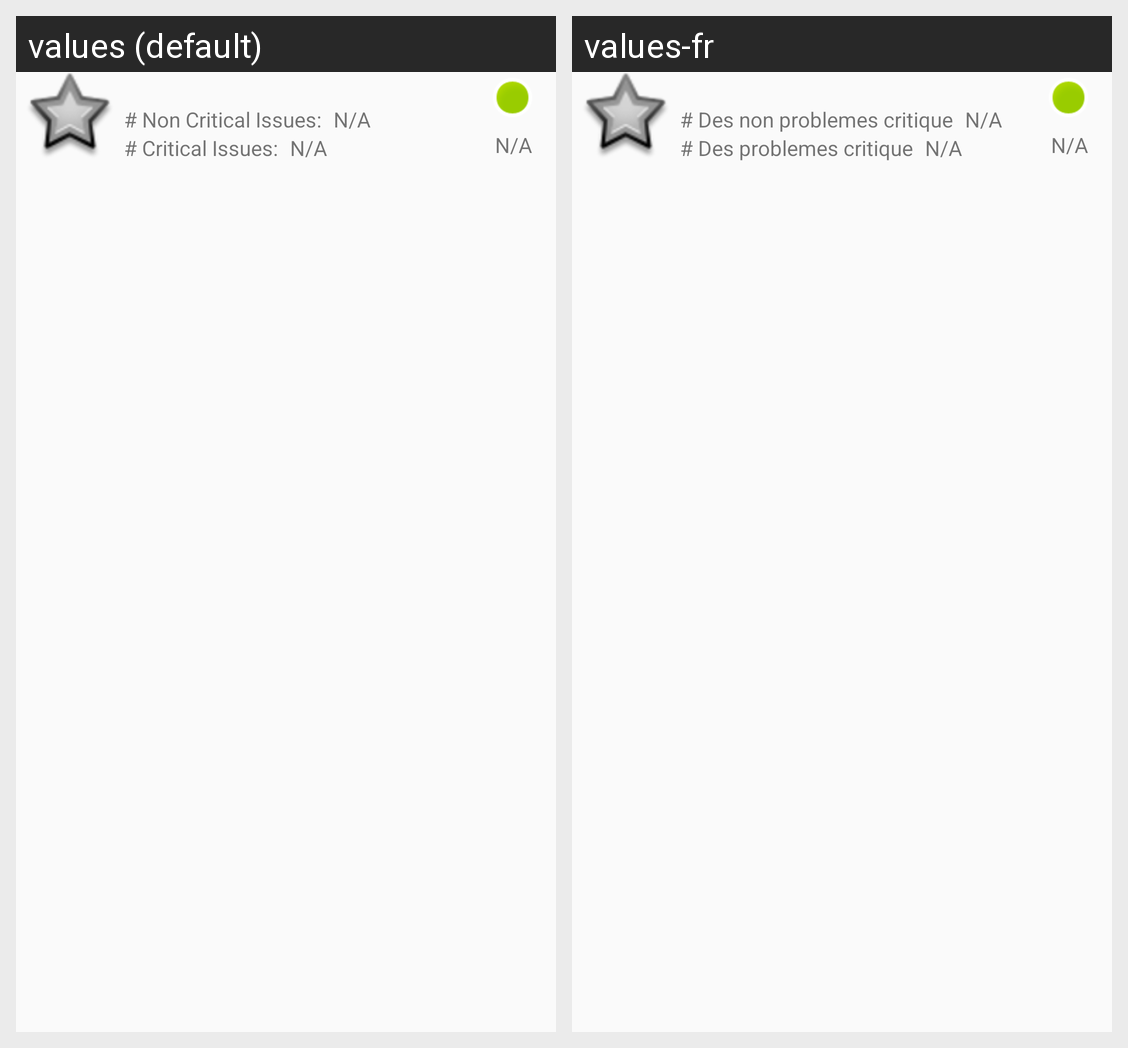

Translations of the strings shown on this Android screen, per locale in the grid:
Android screen res/layout/map_infowindow_layout.xml rendered under 2 locales, left to right: values (default), values-fr. Device: Nexus 5 (rendered at 1080×1920; each locale shown at half size, 540×960, under a caption strip naming it); theme AppTheme.
Strings drawn on this screen, with the default value and each locale's value (text and hints the layout hard-codes, and strings that could not be matched under every locale, appear in the picture but are not listed):

na
  values: N/A
  values-fr: N/A

num_critical
  values: # Critical Issues:
  values-fr: # Des problemes critique

num_non_critical
  values: # Non Critical Issues:
  values-fr: # Des non problemes critique
